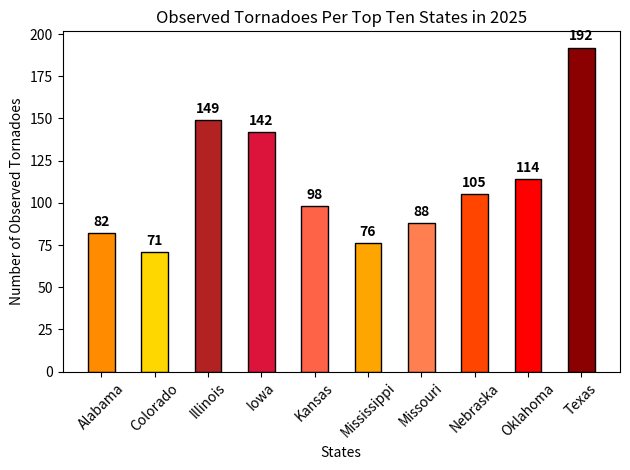

Python code for this plot:
import numpy as np
import pandas as pd
import matplotlib.pyplot as plt

states = ['Alabama', 'Colorado', 'Illinois', 'Iowa', 'Kansas', 'Mississippi', 'Missouri', 'Nebraska', 'Oklahoma', 'Texas']
count = [82, 71, 149, 142, 98, 76, 88, 105, 114, 192]
colors = ['darkorange', 'gold', 'firebrick', 'crimson', 'tomato', 'orange', 'coral', 'orangered', 'red', 'darkred']
bar = plt.bar(states, count, color=colors, width=0.5, edgecolor = 'black')
plt.bar_label(bar, padding=3, fontweight='bold')
plt.xlabel('States')
plt.xticks(rotation=45)
plt.ylabel('Number of Observed Tornadoes')
plt.title('Observed Tornadoes Per Top Ten States in 2025')
plt.tight_layout()
plt.show()
